Run: headless pygame with SDL's dummy video driver; simulated clock (each Clock.tick advances the game by its frame time, no real sleeping); random seed 0; keys injected as events and as key.get_pressed() state; no mouse input; restart key C tapped at the start of phases 3 and 4.
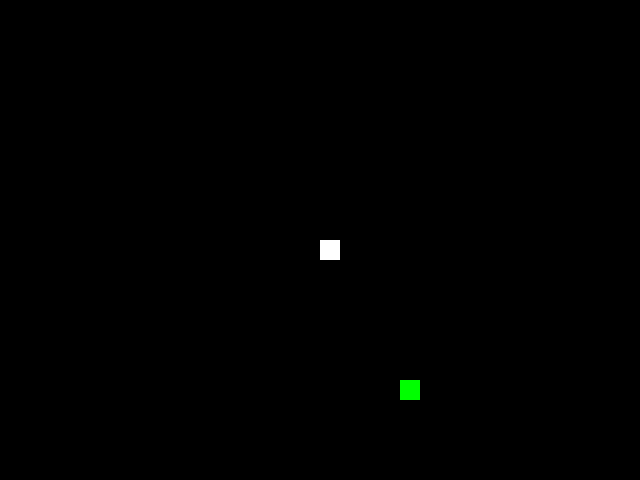
Frame 1 of 4 · flips 1–60 · no input
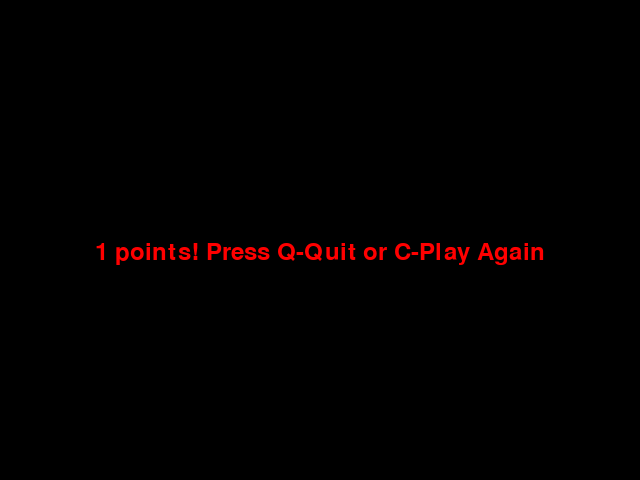
Frame 2 of 4 · flips 61–180 · tapped SPACE, RETURN · held RIGHT (→), D
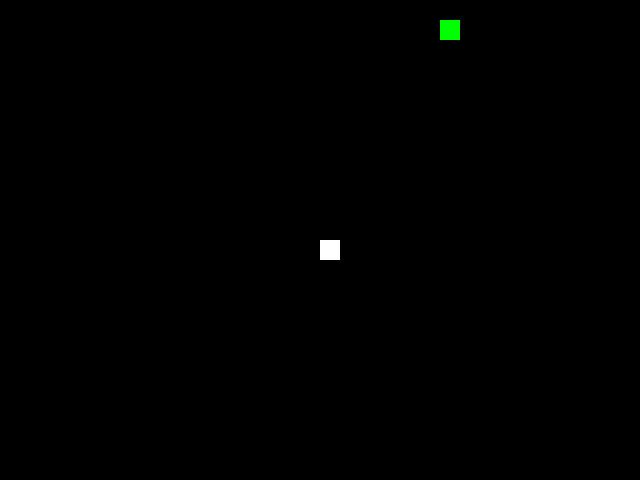
Frame 3 of 4 · flips 181–300 · tapped C · held DOWN (↓), S
Frame 4 of 4 · flips 301–420 · tapped C · held LEFT (←), A, UP (↑), W · screen same as frame 2, image omitted

The pygame program that drew these frames:

# Added food
import pygame, random, sys

# Initialize Pygame
pygame.init()

# # Screen dimensions
screen_width = 640
screen_height = 480

# Colors
WHITE, BLACK, GREEN, RED = (255, 255, 255), (0, 0, 0), (0, 255, 0), (255, 0, 0)

# # Create the screen
screen = pygame.display.set_mode((screen_width, screen_height))
pygame.display.set_caption("Jake the Snake")

# Snake properties
snake_block = 20
snake_speed = 15

font = pygame.font.SysFont(None, 36)
clock = pygame.time.Clock()

def message(msg, color):
    text = font.render(msg, True, color)
    screen.blit(text, [(screen_width - text.get_width()) / 2, screen_height / 2])

def gameLoop():
    game_over = False
    game_close = False

    # Snake initial position
    x1 = screen_width / 2
    y1 = screen_height / 2

    x1_change = 0
    y1_change = 0

    snake_list = []
    length_of_snake = 1

    # Generate food
    foodx = round(random.randrange(0, screen_width - snake_block) / snake_block) * snake_block
    foody = round(random.randrange(0, screen_height - snake_block) / snake_block) * snake_block

    while not game_over:
        while game_close == True:
            screen.fill(BLACK)
            message(str(length_of_snake) + " points! Press Q-Quit or C-Play Again", RED)
            pygame.display.update()

            for event in pygame.event.get():
                if event.type == pygame.QUIT:
                    pygame.quit()
                    sys.exit()
                if event.type == pygame.KEYDOWN:
                    if event.key == pygame.K_q:
                        game_over = True
                        game_close = False
                    if event.key == pygame.K_c:
                        gameLoop()

        for event in pygame.event.get():
            if event.type == pygame.QUIT:
                game_over = True
            if event.type == pygame.KEYDOWN:
                if event.key == pygame.K_LEFT:
                    x1_change = -snake_block
                    y1_change = 0
                elif event.key == pygame.K_RIGHT:
                    x1_change = snake_block
                    y1_change = 0
                elif event.key == pygame.K_UP:
                    y1_change = -snake_block
                    x1_change = 0
                elif event.key == pygame.K_DOWN:
                    y1_change = snake_block
                    x1_change = 0

        if x1 >= screen_width or x1 < 0 or y1 >= screen_height or y1 < 0:
            game_close = True

        x1 += x1_change
        y1 += y1_change
        screen.fill(BLACK)

        pygame.draw.rect(screen, GREEN, [foodx, foody, snake_block, snake_block])
        pygame.draw.rect(screen, WHITE, [x1, y1, snake_block, snake_block])

        pygame.display.update()
        clock.tick(snake_speed)

    pygame.quit()
    quit()


gameLoop()
